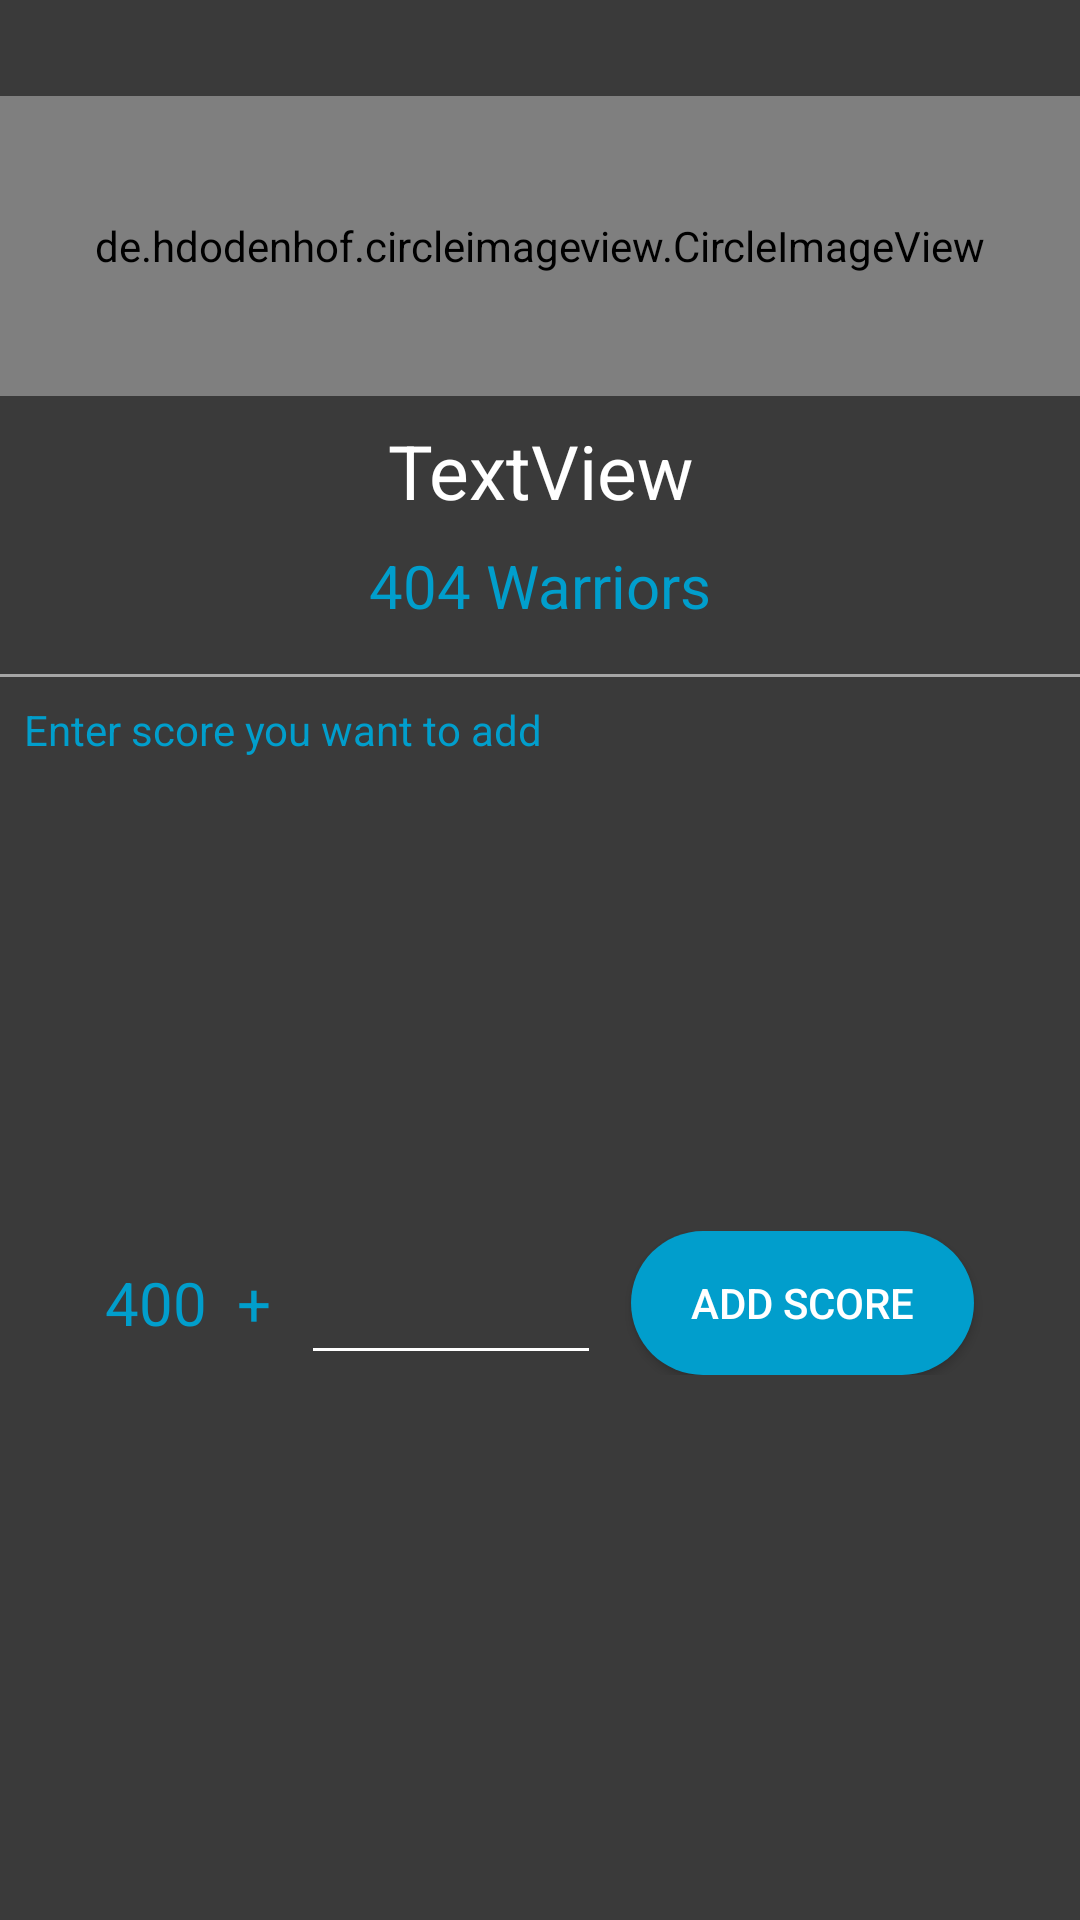

Reconstruct the res/layout file that produces this screen, plus the resources it refers to.
<!-- AndroidManifest.xml: application theme AppTheme -->
<!-- res/layout/editor.xml -->
<?xml version="1.0" encoding="utf-8"?>
<androidx.constraintlayout.widget.ConstraintLayout xmlns:android="http://schemas.android.com/apk/res/android"
    xmlns:app="http://schemas.android.com/apk/res-auto"
    xmlns:tools="http://schemas.android.com/tools"
    android:layout_width="match_parent"
    android:layout_height="wrap_content"
    android:background="@color/grey"
    android:orientation="vertical">

    <de.hdodenhof.circleimageview.CircleImageView
        android:id="@+id/profile_image"
        android:layout_width="match_parent"
        android:layout_height="100dp"
        android:layout_marginTop="32dp"
        android:src="@drawable/xgameslogo"
        app:civ_border_color="#FF000000"
        app:civ_border_width="2dp"
        app:layout_constraintTop_toTopOf="parent" />

    <ImageView
        android:id="@+id/iv_close"
        android:layout_width="30dp"
        android:layout_height="30dp"
        android:layout_marginTop="8dp"
        android:layout_marginEnd="8dp"
        app:layout_constraintEnd_toEndOf="parent"
        app:layout_constraintTop_toTopOf="parent"
        app:srcCompat="@drawable/close" />

    <TextView
        android:id="@+id/tv_uname"
        android:layout_width="match_parent"
        android:layout_height="wrap_content"
        android:layout_marginTop="8dp"
        android:gravity="center"
        android:text="TextView"
        android:textColor="@android:color/white"
        android:textSize="25sp"
        app:layout_constraintTop_toBottomOf="@+id/profile_image"
        tools:layout_editor_absoluteX="0dp" />

    <TextView
        android:id="@+id/tv_team"
        android:layout_width="wrap_content"
        android:layout_height="wrap_content"
        android:layout_marginTop="8dp"
        android:layout_weight="1"
        android:text="404 Warriors"
        android:textColor="@color/colorAccent"
        android:textSize="20sp"
        app:layout_constraintEnd_toEndOf="@+id/tv_uname"
        app:layout_constraintStart_toStartOf="parent"
        app:layout_constraintTop_toBottomOf="@+id/tv_uname" />

    <View
        android:id="@+id/view"
        android:layout_width="0dp"
        android:layout_height="1dp"
        android:layout_marginTop="16dp"
        android:background="@color/lightwhite"
        app:layout_constraintEnd_toEndOf="parent"
        app:layout_constraintStart_toStartOf="parent"
        app:layout_constraintTop_toBottomOf="@+id/tv_team" />

    <TextView
        android:id="@+id/textView27"
        android:layout_width="wrap_content"
        android:layout_height="wrap_content"
        android:layout_marginStart="8dp"
        android:layout_marginTop="8dp"
        android:text="Enter score you want to add"
        android:textColor="@color/colorAccent"
        app:layout_constraintStart_toStartOf="parent"
        app:layout_constraintTop_toBottomOf="@+id/view" />

    <LinearLayout
        android:layout_width="match_parent"
        android:layout_height="wrap_content"
        android:layout_marginTop="8dp"
        android:layout_marginBottom="32dp"
        android:gravity="center"
        android:orientation="horizontal"
        app:layout_constraintBottom_toBottomOf="parent"
        app:layout_constraintTop_toBottomOf="@+id/textView27">

        <TextView
            android:id="@+id/tv_score"
            android:layout_width="wrap_content"
            android:layout_height="wrap_content"
            android:text="400"
            android:textColor="@color/colorAccent"
            android:textSize="20sp" />

        <TextView
            android:id="@+id/textView28"
            android:layout_width="wrap_content"
            android:layout_height="wrap_content"
            android:paddingLeft="10dp"
            android:paddingRight="10dp"
            android:text="+"
            android:textColor="@color/colorAccent"
            android:textSize="20sp" />

        <EditText
            android:id="@+id/et_addscore"
            android:layout_width="100dp"
            android:layout_height="match_parent"
            android:layout_marginRight="10dp"
            android:ems="10"
            android:inputType="numberSigned" />

        <Button
            android:id="@+id/btn_addscore"
            android:layout_width="wrap_content"
            android:layout_height="wrap_content"
            android:background="@drawable/roundedbuttonaccent"
            android:paddingLeft="20dp"
            android:paddingRight="20dp"
            android:text="Add Score" />
    </LinearLayout>

</androidx.constraintlayout.widget.ConstraintLayout>
<!-- resources referenced by this layout -->
<resources>
  <color name="colorAccent">#019ECC</color>
  <color name="grey">#3A3A3A</color>
  <color name="lightwhite">#A5A5A5</color>
  <!-- drawable roundedbuttonaccent (drawable) -->
  <shape xmlns:android="http://schemas.android.com/apk/res/android"
      android:shape="rectangle">
  
      <solid android:color="@color/colorAccent" />
  
      <corners android:radius="28dp" />
  
  </shape>
  <!-- drawable xgameslogo: png bitmap (drawable, 33029 bytes) -->
  <style name="AppTheme" parent="Theme.AppCompat.DayNight">
          
          <item name="colorPrimary">@color/colorPrimary</item>
          <item name="colorPrimaryDark">@color/colorPrimaryDark</item>
          <item name="colorAccent">@color/colorAccent</item>
          <item name="android:textColorPrimary">@android:color/white</item>
          <item name="android:textColorSecondary">@android:color/white</item>
  
          <item name="android:windowBackground">@color/colorPrimaryDark</item>
  
          <item name="android:textColorHint">@color/lightwhite</item>
      </style>
  <color name="colorPrimary">#252525</color>
  <color name="colorPrimaryDark">#000000</color>
</resources>
